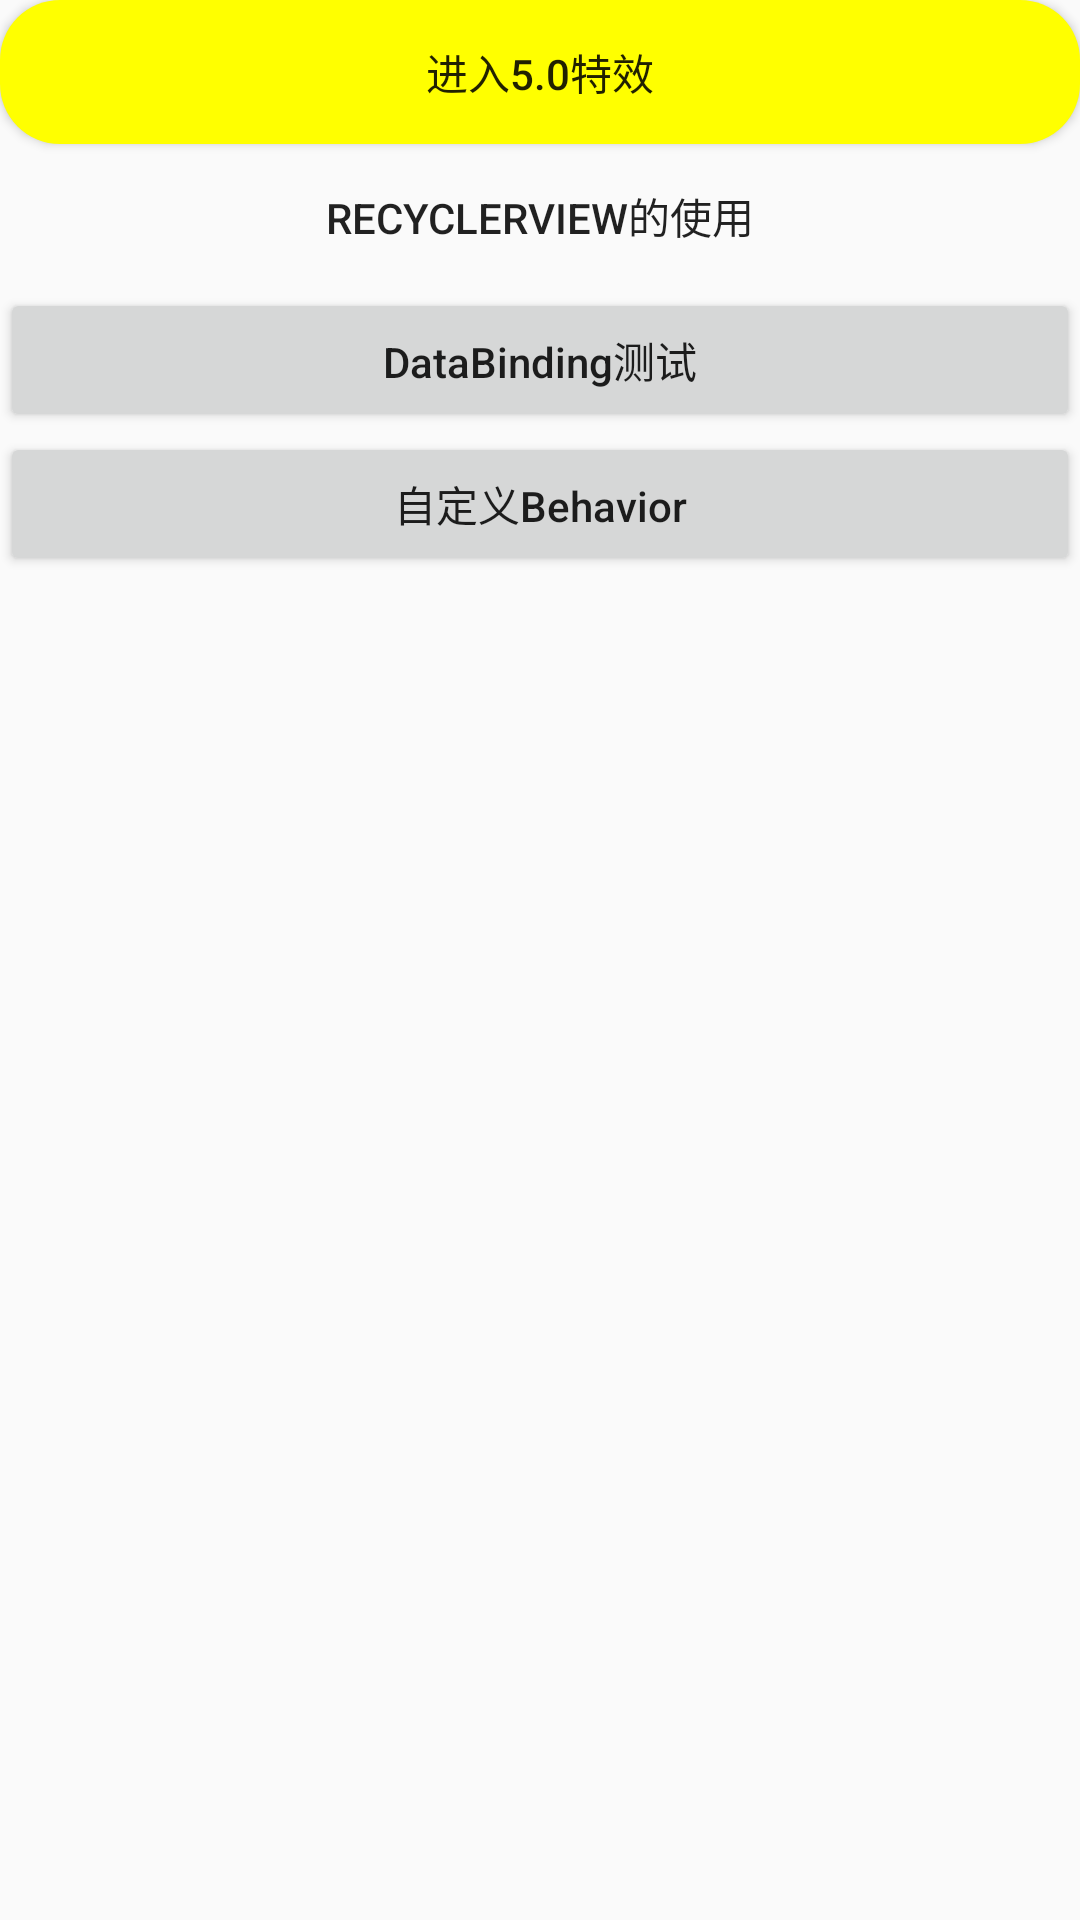

The Android layout XML behind this screen, and the referenced resources:
<!-- AndroidManifest.xml: application theme AppThemeForFive -->
<!-- res/layout/activity_main.xml -->
<?xml version="1.0" encoding="utf-8"?>
<LinearLayout xmlns:android="http://schemas.android.com/apk/res/android"
    android:layout_width="match_parent"
    android:layout_height="match_parent"
    android:orientation="vertical"
    android:layout_margin="10dp"
    android:fitsSystemWindows="true">
    <Button
        android:id="@+id/btn_material"
        android:layout_width="match_parent"
        android:layout_height="wrap_content"
        android:text="进入5.0特效"
        android:background="@drawable/bg_login"/>
    <Button
        android:id="@+id/btn_recycleView"
        android:layout_width="match_parent"
        android:layout_height="wrap_content"
        android:text="RecyclerView的使用"
        android:background="@drawable/bg_ripple"/>
    <Button
        android:id="@+id/btn_databind"
        android:layout_width="match_parent"
        android:layout_height="wrap_content"
        android:textAllCaps="false"
        android:text="DataBinding测试"/>
    <Button
        android:id="@+id/btn_behavior"
        android:layout_width="match_parent"
        android:layout_height="wrap_content"
        android:textAllCaps="false"
        android:text="自定义Behavior"/>
</LinearLayout>
<!-- resources referenced by this layout -->
<resources>
  <!-- drawable bg_login (drawable) -->
  <?xml version="1.0" encoding="utf-8"?>
  <layer-list xmlns:android="http://schemas.android.com/apk/res/android">
  
      <item>
          <selector>
              <item android:state_pressed="true">
                  <shape android:shape="rectangle">
                      <solid android:color="@color/blue_200" />
  
                      <corners android:radius="@dimen/corner_radius_tiny" />
                  </shape>
              </item>
  
              <item>
                  <shape android:shape="rectangle">
                      <solid android:color="@color/green" />
  
                      <corners android:radius="@dimen/corner_radius_tiny" />
                  </shape>
              </item>
          </selector>
      </item>
  
      <item android:drawable="@drawable/btn_welcome_outline" />
  </layer-list>
  <!-- drawable bg_ripple (drawable) -->
  <?xml version="1.0" encoding="utf-8"?>
  <ripple xmlns:android="http://schemas.android.com/apk/res/android"
      android:color="@color/blue_200"
      >
  
      <item android:drawable="@drawable/btn_welcome_outline" />
  
      <item android:id="@android:id/mask">
          <shape android:shape="rectangle">
              <solid android:color="@color/white" />
              <corners android:radius="@dimen/corner_radius_tiny" />
          </shape>
      </item>
  
  </ripple>
  <style name="AppThemeForFive" parent="AppTheme" />
  <color name="blue_200">#ff0000</color>
  <dimen name="corner_radius_tiny">20dp</dimen>
  <color name="green">#020f0f</color>
  <!-- drawable btn_welcome_outline (drawable) -->
  <?xml version="1.0" encoding="utf-8"?>
  <shape xmlns:android="http://schemas.android.com/apk/res/android"
      android:shape="rectangle"
      >
  
      <solid android:color="@color/transparent" />
  
  
      <corners android:radius="@dimen/corner_radius_tiny" />
  </shape>
  <color name="white">#FFFFFF</color>
  <style name="AppTheme" parent="Theme.AppCompat.Light.NoActionBar">
          
          
          <item name="colorPrimary">@color/colorPrimary</item>
          
          <item name="colorPrimaryDark">@color/colorPrimaryDark</item>
          <item name="colorAccent">@color/colorAccent</item>
          <item name="actionBarStyle">@style/ThemeOverlay.AppCompat.Dark.ActionBar</item>
      
  
          
      </style>
  <color name="transparent">#00000000</color>
  <color name="colorPrimary">#3F51B5</color>
  <color name="colorPrimaryDark">#303F9F</color>
  <color name="colorAccent">#FF4081</color>
</resources>
